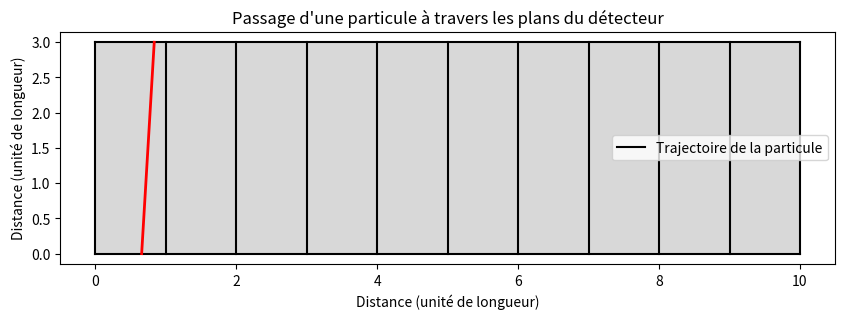

Here is the Python script that generated this plot:
import numpy as np
import matplotlib.pyplot as plt
import random as rand

class ParticleTrajectory:
    def generate_position(self,D):
        self.D=D
        # Générer une piste aléatoire entre 0 et 9
        #piste = rand.randint(0, self.D-1)
        # Générer une position initiale aléatoire à l'intérieur de cette piste
        #return piste * self.D / 10 + rand.uniform(0, self.D / 10)
        return rand.uniform(0,self.D)  #retoune un réel compris entre 0 et D (de manière uniforme)
    
    def distr_theta(self):                                              
        # Calculer l'angle theta en fonction de la distribution uniforme
        theta = np.random.uniform(np.pi / 4, np.pi / 2)
        # Choisir aléatoirement la direction de l'angle
        if np.random.rand() < 0.5:
            return np.pi/2 - theta  # Particule partant vers la droite
        else:
            return -(np.pi/2 - theta)  # Particule partant vers la gauche

    def tracer_droites_et_rectangles(self, D, d):
        self.D=D
        self.d=d
        
        ############
        #Affichage graphique des colonnes
        # Initialisations pour le tracé
        plt.figure(figsize=(10, 10))
        plt.plot([0, self.D], [0, 0], 'k')  # Première droite
        plt.plot([0, self.D], [self.d, self.d], 'k')  # Deuxième droite
        
        # Tracer les droites et rectangles
        for i in range(int(self.D)+1):
            plt.plot([i * self.D/10, i * self.D/10], [0, self.d], 'k')  # Droites perpendiculaires
        for i in range(int(self.D)):
            plt.fill([i * self.D/10, (i+1) * self.D/10, (i+1) * self.D/10, i * self.D/10], [0, 0, self.d, self.d], 'gray', alpha=0.3)
        
        ############



        #Calculs of initial and final positions 
        y_i=0
        x_i = self.generate_position(self.D)
        angle = self.distr_theta()
        x_f=x_i+np.tan(angle)*self.d
        y_f=self.d
        if x_f < 0 :
            x_f=0
            y_f=(x_f-x_i)/np.tan(angle)

        elif x_f > self.D:

            x_f=self.D
            y_f=(x_f-x_i)/np.tan(angle)
        
        X=[x_i,x_f]
        Y=[y_i,y_f]    
        #Attribution segment 
        
        S=[0]*int(self.D)
        d=abs(x_f-x_i)
        
        if x_f == self.D:  #to ensure the case where x_f=D and int(x_i)=D-1 which will lead to d_int=1
            x_f = self.D -1 

        d_int= int(x_f)-int(x_i)

        if d_int > 0: #theta > 0

            S[int(x_i)]=int(x_i+1)-x_i 
            d=d-S[int(x_i)]

            j=1    
            while d>1:
                S[int(x_i)+j]=1.0
                d-=1
                j+=1

            S[int(x_f)]=d    
              
        elif d_int < 0:  #theta < 0

            S[int(x_i)]= x_i - int(x_i)
            d=d-S[int(x_i)]

            j=1
            while d>1:
                S[int(x_i)-j]=1.0
                d-=1
                j+=1

            S[int(x_f)]=d 
        else :
           S[int(x_i)]=d     #case where x_i and x_f are in the same column
           

        #Affichage graphique de la trajectoire

        plt.plot(X, Y, 'r-', linewidth=2)

        # Labels et légendes
        plt.xlabel('Distance (unité de longueur)')
        plt.ylabel('Distance (unité de longueur)')
        plt.title('Passage d\'une particule à travers les plans du détecteur')
        plt.legend(['Trajectoire de la particule'])
        plt.gca().set_aspect('equal', adjustable='box')
        plt.show()

        C=[0]*self.D
        C[int(x_i)]=self.d

        if angle !=0 :
            C = [ i/np.sin(abs(angle)) for i in S]
         

        return X, S, C
    
    
    # Fonction pour renvoyé la liste des charges déposé par piste.
    def ChargeCluster(self) : 
        K = 1.5  
        for i in range (len(C)) : 
            C[i]*= K
        return C
        
        
# Utilisation de la classe
particle_trajectory = ParticleTrajectory()
D = 10 # Largeur de l'espace entre les deux plans
d = 3.0  # Hauteur de chaque petit rectangle
X, S , C = particle_trajectory.tracer_droites_et_rectangles(D, d)
print("Coordonées initiale - finale :", X)
print("Projection sur l'abscisse :", S)
print("Segmentation",C)
print("Distance totale parcourue :", sum(C))
Charge_déposé = particle_trajectory.ChargeCluster()
print(Charge_déposé)
